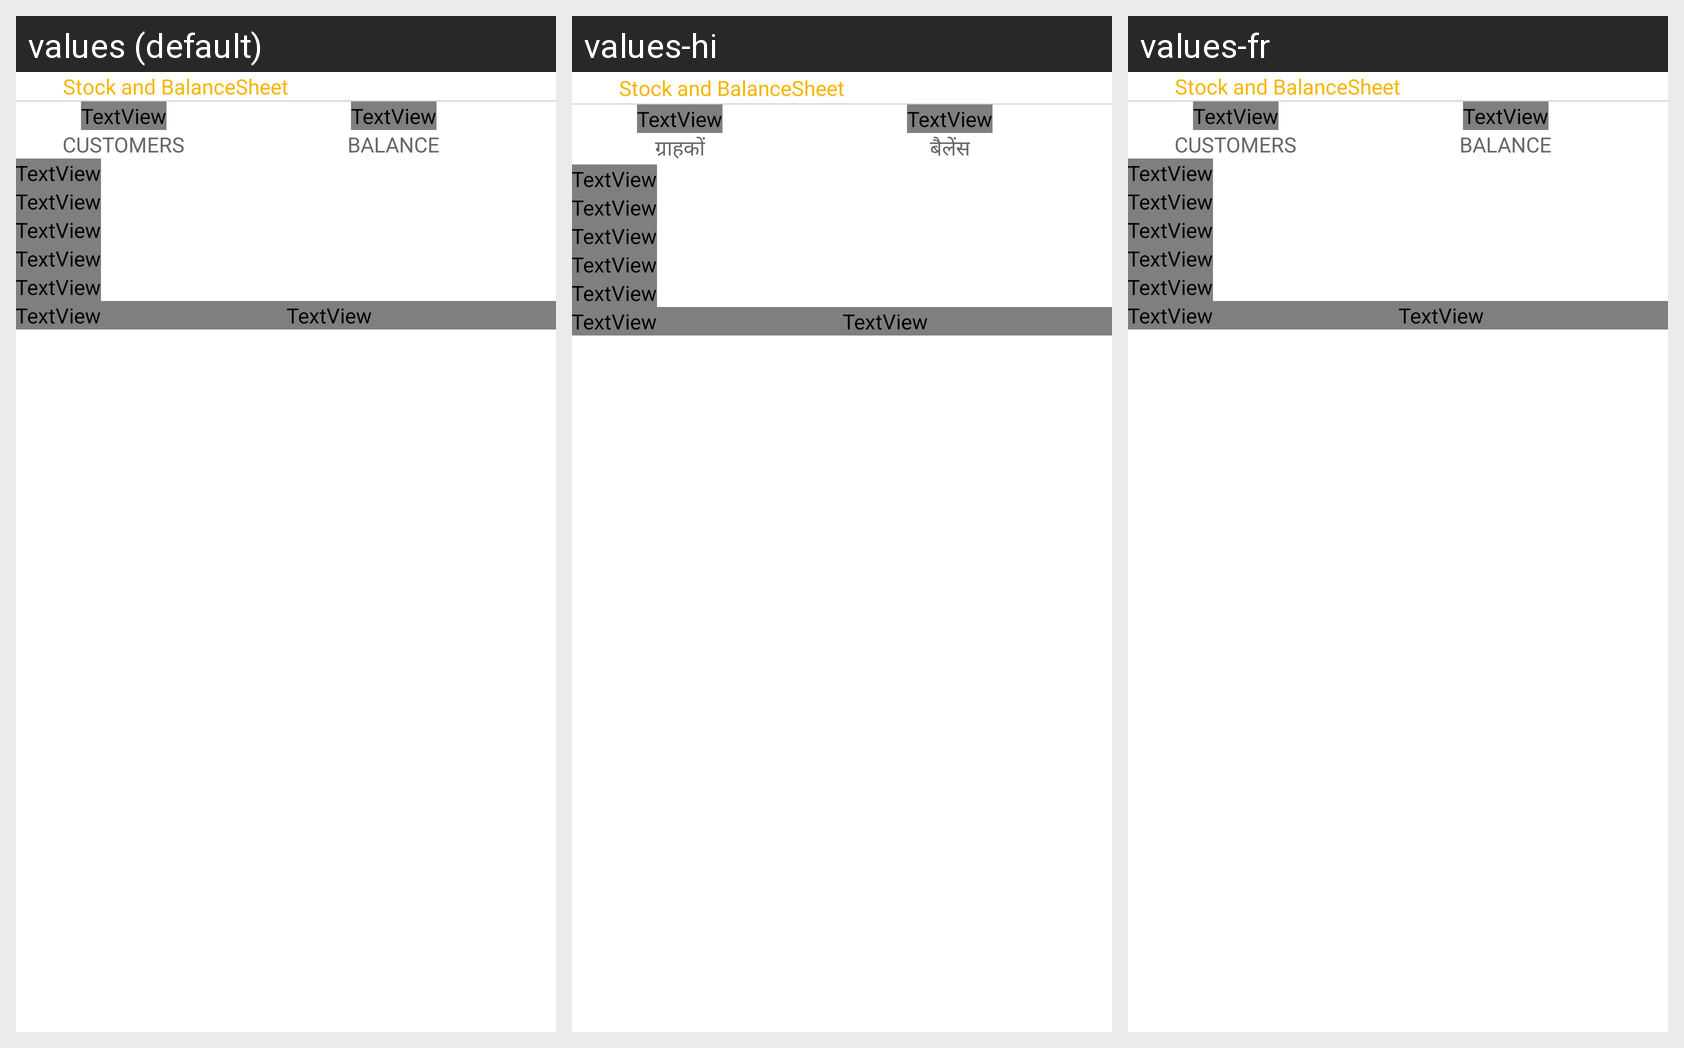

Locale-by-locale string values for the Android screen shown in this grid:
Android screen res/layout/activity_account.xml rendered under 3 locales, left to right: values (default), values-hi, values-fr. Device: Nexus 5 (rendered at 1080×1920; each locale shown at half size, 540×960, under a caption strip naming it); theme AppTheme.
Strings drawn on this screen, with the default value and each locale's value (text and hints the layout hard-codes appear in the picture but are not listed):

customers
  values: Customers
  values-hi: ग्राहकों
  values-fr: Customers

balance
  values: Balance
  values-hi: बैलेंस
  values-fr: Balance

app_name
  values: Stock and BalanceSheet
  values-hi: Stock and BalanceSheet
  values-fr: Stock and BalanceSheet

call
  values: Call
  values-hi: कॉल
  values-fr: Call

send
  values: Send
  values-hi: भेजिये
  values-fr: Send
